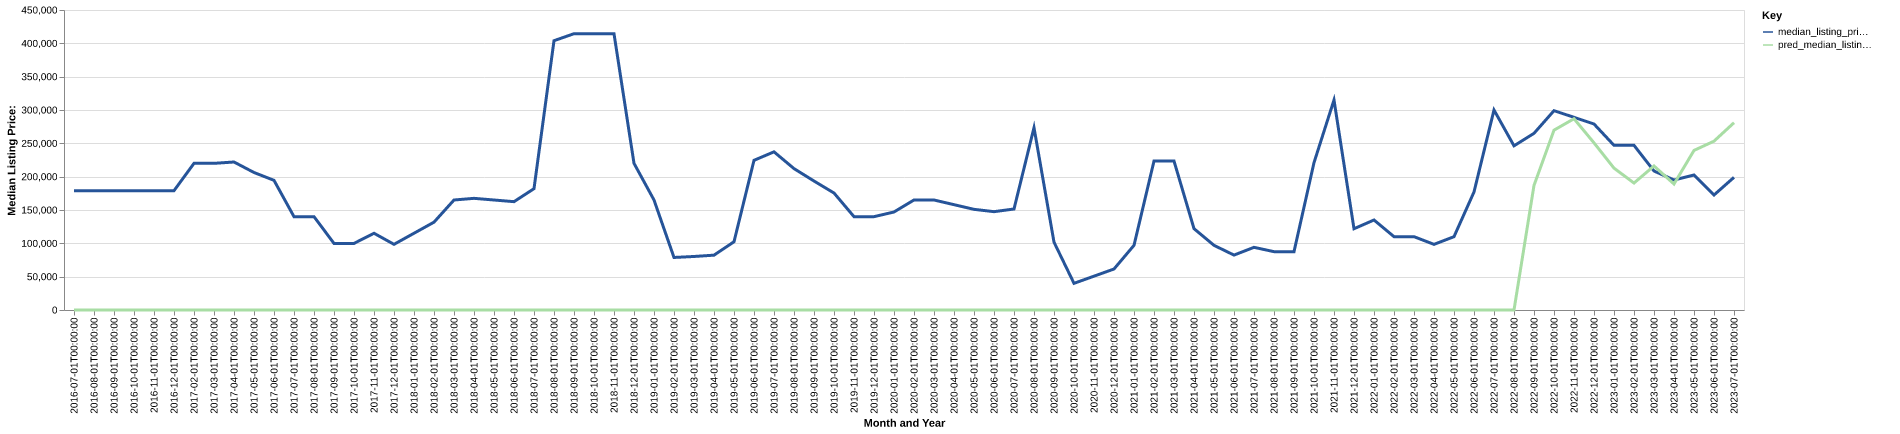

Source data for this figure (header and first rows):
date, time_idx, median_listing_price, thirty_year_interest_rate_five, month, county_name, active_listing_count, median_days_on_market, pred_median_listing_price, month_year
2016-07-01, 0, 179000, 3.72, 7, rolette, nd, 3.0, 131.0, 0, Jul-2016
2016-08-01, 1, 179000, 3.73, 8, rolette, nd, 3.0, 162.0, 0, Aug-2016
2016-09-01, 2, 179000, 3.66, 9, rolette, nd, 3.0, 166.0, 0, Sep-2016
2016-10-01, 3, 179000, 3.64, 10, rolette, nd, 1.0, 173.0, 0, Oct-2016
2016-11-01, 4, 179000, 3.66, 11, rolette, nd, 1.0, 205.0, 0, Nov-2016
2016-12-01, 5, 179000, 3.48, 12, rolette, nd, 1.0, 233.0, 0, Dec-2016
2017-02-01, 7, 220000, 3.5, 2, rolette, nd, 1.0, 5.0, 0, Feb-2017
2017-03-01, 8, 220000, 3.52, 3, rolette, nd, 1.0, 26.0, 0, Mar-2017
2017-04-01, 9, 222000, 4.03, 4, rolette, nd, 2.0, 33.0, 0, Apr-2017
2017-05-01, 10, 206250, 4.32, 5, rolette, nd, 4.0, 43.0, 0, May-2017
2017-06-01, 11, 194500, 4.2, 6, rolette, nd, 4.0, 64.0, 0, Jun-2017
2017-07-01, 12, 140000, 4.19, 7, rolette, nd, 6.0, 71.0, 0, Jul-2017
2017-08-01, 13, 140000, 4.3, 8, rolette, nd, 6.0, 102.0, 0, Aug-2017
2017-09-01, 14, 99900, 4.1, 9, rolette, nd, 7.0, 127.0, 0, Sep-2017
2017-10-01, 15, 99900, 4.05, 10, rolette, nd, 7.0, 156.0, 0, Oct-2017
2017-11-01, 16, 115125, 3.94, 11, rolette, nd, 6.0, 188.0, 0, Nov-2017
2017-12-01, 17, 98500, 4.03, 12, rolette, nd, 5.0, 215.0, 0, Dec-2017
2018-01-01, 18, 115125, 3.93, 1, rolette, nd, 6.0, 184.0, 0, Jan-2018
2018-02-01, 19, 131750, 3.83, 2, rolette, nd, 8.0, 47.0, 0, Feb-2018
2018-03-01, 20, 165000, 3.94, 3, rolette, nd, 6.0, 58.0, 0, Mar-2018
2018-04-01, 21, 167500, 3.95, 4, rolette, nd, 5.0, 81.0, 0, Apr-2018
2018-05-01, 22, 165000, 3.99, 5, rolette, nd, 5.0, 104.0, 0, May-2018
2018-06-01, 23, 162500, 4.15, 6, rolette, nd, 7.0, 125.0, 0, Jun-2018
2018-07-01, 24, 182000, 4.4, 7, rolette, nd, 7.0, 169.0, 0, Jul-2018
2018-08-01, 25, 403950, 4.46, 8, rolette, nd, 4.0, 204.0, 0, Aug-2018
2018-09-01, 26, 414450, 4.58, 9, rolette, nd, 4.0, 235.0, 0, Sep-2018
2018-10-01, 27, 414450, 4.66, 10, rolette, nd, 4.0, 267.0, 0, Oct-2018
2018-11-01, 28, 414450, 4.62, 11, rolette, nd, 4.0, 288.0, 0, Nov-2018
2018-12-01, 29, 220000, 4.54, 12, rolette, nd, 5.0, 257.0, 0, Dec-2018
2019-01-01, 30, 165000, 4.6, 1, rolette, nd, 4.0, 76.0, 0, Jan-2019
2019-02-01, 31, 78800, 4.72, 2, rolette, nd, 4.0, 45.0, 0, Feb-2019
2019-03-01, 32, 80279, 4.9, 3, rolette, nd, 5.0, 72.0, 0, Mar-2019
2019-04-01, 33, 82250, 4.94, 4, rolette, nd, 5.0, 75.0, 0, Apr-2019
2019-05-01, 34, 102375, 4.75, 5, rolette, nd, 3.0, 207.0, 0, May-2019
2019-06-01, 35, 224500, 4.51, 6, rolette, nd, 3.0, 46.0, 0, Jun-2019
2019-07-01, 36, 237250, 4.41, 7, rolette, nd, 3.0, 59.0, 0, Jul-2019
2019-08-01, 37, 212091, 4.41, 8, rolette, nd, 5.0, 83.0, 0, Aug-2019
2019-09-01, 38, 193477, 4.2, 9, rolette, nd, 9.0, 69.0, 0, Sep-2019
2019-10-01, 39, 175500, 4.14, 10, rolette, nd, 12.0, 62.0, 0, Oct-2019
2019-11-01, 40, 140000, 3.84, 11, rolette, nd, 14.0, 81.0, 0, Nov-2019
2019-12-01, 41, 140000, 3.81, 12, rolette, nd, 12.0, 110.0, 0, Dec-2019
2020-01-01, 42, 147000, 3.75, 1, rolette, nd, 8.0, 98.0, 0, Jan-2020
2020-02-01, 43, 165000, 3.73, 2, rolette, nd, 7.0, 171.0, 0, Feb-2020
2020-03-01, 44, 165000, 3.78, 3, rolette, nd, 7.0, 179.0, 0, Mar-2020
2020-04-01, 45, 158000, 3.75, 4, rolette, nd, 7.0, 184.0, 0, Apr-2020
2020-05-01, 46, 151000, 3.74, 5, rolette, nd, 8.0, 185.0, 0, May-2020
2020-06-01, 47, 147500, 3.72, 6, rolette, nd, 7.0, 116.0, 0, Jun-2020
2020-07-01, 48, 151500, 3.49, 7, rolette, nd, 6.0, 129.0, 0, Jul-2020
2020-08-01, 49, 273500, 3.65, 8, rolette, nd, 3.0, 113.0, 0, Aug-2020
2020-09-01, 50, 101750, 3.33, 9, rolette, nd, 6.0, 154.0, 0, Sep-2020
2020-10-01, 51, 40000, 3.28, 10, rolette, nd, 6.0, 108.0, 0, Oct-2020
2020-11-01, 52, 50750, 3.21, 11, rolette, nd, 3.0, 144.0, 0, Nov-2020
2020-12-01, 53, 61500, 3.07, 12, rolette, nd, 5.0, 69.0, 0, Dec-2020
2021-01-01, 54, 97000, 2.99, 1, rolette, nd, 2.0, 29.0, 0, Jan-2021
2021-02-01, 55, 223450, 2.93, 2, rolette, nd, 2.0, 46.0, 0, Feb-2021
2021-03-01, 56, 223450, 2.88, 3, rolette, nd, 2.0, 74.0, 0, Mar-2021
2021-04-01, 57, 122000, 2.84, 4, rolette, nd, 3.0, 69.0, 0, Apr-2021
2021-05-01, 58, 97000, 2.71, 5, rolette, nd, 3.0, 60.0, 0, May-2021
2021-06-01, 59, 82375, 2.79, 6, rolette, nd, 3.0, 65.0, 0, Jun-2021
2021-07-01, 60, 94000, 2.97, 7, rolette, nd, 3.0, 74.0, 0, Jul-2021
... 24 more rows
